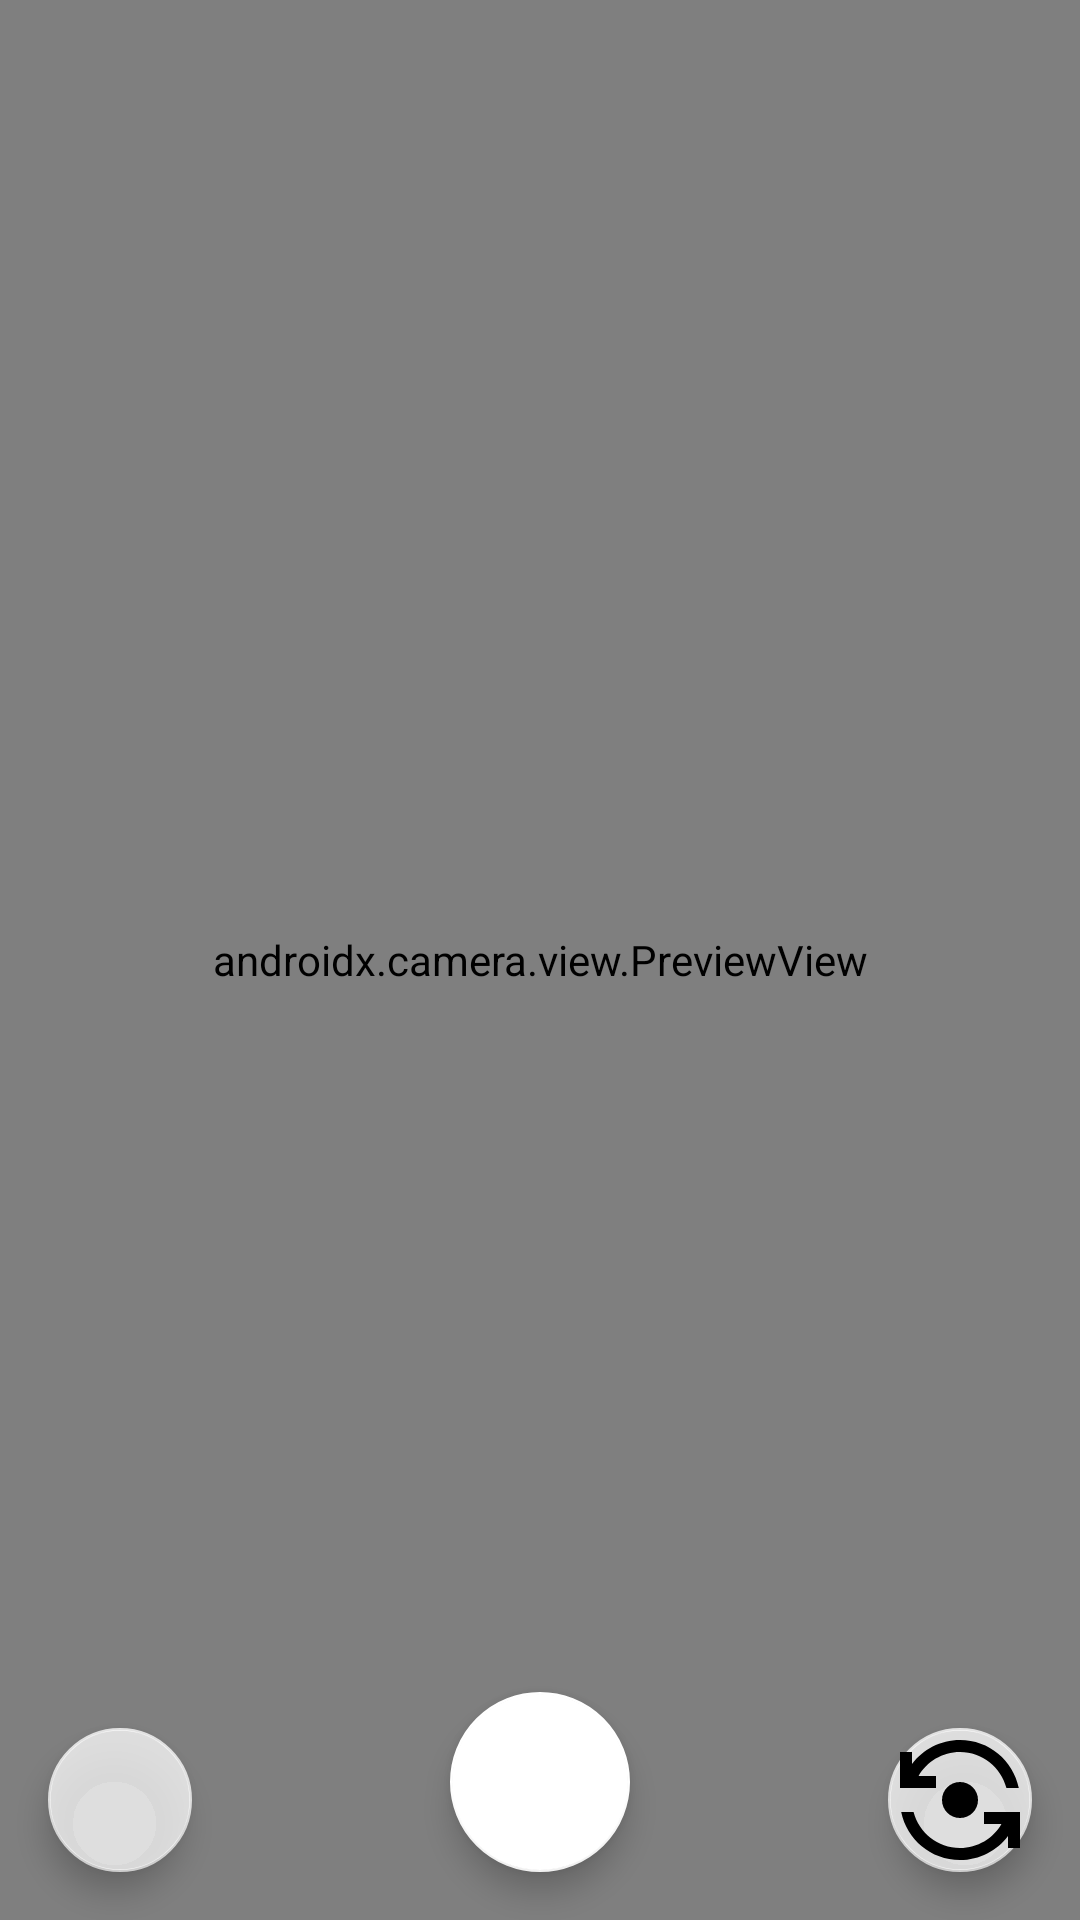

Here is an Android app screen rendered from its layout file. Give the layout XML and the strings, colors and styles it references.
<!-- AndroidManifest.xml: application theme Theme.Pro_Hive -->
<!-- res/layout/fragment_camera_controller.xml -->
<?xml version="1.0" encoding="utf-8"?>
<androidx.constraintlayout.widget.ConstraintLayout xmlns:android="http://schemas.android.com/apk/res/android"
    xmlns:app="http://schemas.android.com/apk/res-auto"
    xmlns:tools="http://schemas.android.com/tools"
    android:id="@+id/constraintLayout"
    android:layout_width="match_parent"
    android:layout_height="match_parent"
    tools:context=".FragmentCameraController">

    <FrameLayout
        android:id="@+id/container"
        android:layout_width="match_parent"
        android:layout_height="0dp"
        app:layout_constraintBottom_toBottomOf="parent"
        app:layout_constraintEnd_toEndOf="parent"
        app:layout_constraintStart_toStartOf="parent"
        app:layout_constraintTop_toTopOf="parent">

        <androidx.camera.view.PreviewView
            android:id="@+id/previewView"
            android:layout_width="match_parent"
            android:layout_height="match_parent" />
    </FrameLayout>

    <com.google.android.material.floatingactionbutton.FloatingActionButton
        android:id="@+id/buttonSwitchCamera"
        android:layout_width="wrap_content"
        android:layout_height="wrap_content"
        android:layout_marginEnd="16dp"
        android:layout_marginBottom="16dp"
        android:clickable="true"
        android:contentDescription="@string/flip_camera"
        android:focusable="true"
        app:backgroundTint="#BFFFFFFF"
        app:fabCustomSize="48dp"
        app:layout_constraintBottom_toBottomOf="parent"
        app:layout_constraintEnd_toEndOf="parent"
        app:maxImageSize="48dp"
        app:srcCompat="@drawable/switch_camera" />

    <com.google.android.material.floatingactionbutton.FloatingActionButton
        android:id="@+id/buttonOpenGallery"
        android:layout_width="wrap_content"
        android:layout_height="wrap_content"
        android:layout_marginStart="16dp"
        android:layout_marginBottom="16dp"
        android:clickable="true"
        android:contentDescription="@string/open_gallery"
        android:focusable="true"
        android:visibility="visible"
        app:backgroundTint="#BFFFFFFF"
        app:fabCustomSize="48dp"
        app:layout_constraintBottom_toBottomOf="parent"
        app:layout_constraintStart_toStartOf="parent"
        app:maxImageSize="48dp"
        app:srcCompat="@drawable/gallery" />

    <com.google.android.material.floatingactionbutton.FloatingActionButton
        android:id="@+id/buttonTakePhoto"
        android:layout_width="wrap_content"
        android:layout_height="wrap_content"
        android:layout_marginBottom="16dp"
        android:backgroundTint="#FFFFFF"
        android:clickable="true"
        android:contentDescription="@string/take_photo"
        android:focusable="true"
        app:backgroundTint="#FFFFFF"
        app:fabCustomSize="60dp"
        app:layout_constraintBottom_toBottomOf="parent"
        app:layout_constraintEnd_toEndOf="parent"
        app:layout_constraintStart_toStartOf="parent"
        app:maxImageSize="56dp" />

</androidx.constraintlayout.widget.ConstraintLayout>
<!-- resources referenced by this layout -->
<resources>
  <!-- drawable switch_camera (drawable) -->
  <vector android:height="48dp" android:tint="#000000"
      android:viewportHeight="24" android:viewportWidth="24"
      android:width="48dp" xmlns:android="http://schemas.android.com/apk/res/android">
      <path android:fillColor="@android:color/white" android:pathData="M9,12c0,1.66 1.34,3 3,3s3,-1.34 3,-3s-1.34,-3 -3,-3S9,10.34 9,12z"/>
      <path android:fillColor="@android:color/white" android:pathData="M8,10V8H5.09C6.47,5.61 9.05,4 12,4c3.72,0 6.85,2.56 7.74,6h2.06c-0.93,-4.56 -4.96,-8 -9.8,-8C8.73,2 5.82,3.58 4,6.01V4H2v6H8z"/>
      <path android:fillColor="@android:color/white" android:pathData="M16,14v2h2.91c-1.38,2.39 -3.96,4 -6.91,4c-3.72,0 -6.85,-2.56 -7.74,-6H2.2c0.93,4.56 4.96,8 9.8,8c3.27,0 6.18,-1.58 8,-4.01V20h2v-6H16z"/>
  </vector>
  <string name="flip_camera">Switch Camera</string>
  <string name="open_gallery">Open Gallery</string>
  <string name="take_photo">Take Photo</string>
  <style name="Theme.Pro_Hive" parent="Theme.MaterialComponents.DayNight.DarkActionBar">
          
          <item name="colorPrimary">@color/purple_500</item>
          <item name="colorPrimaryVariant">@color/purple_700</item>
          <item name="colorOnPrimary">@color/white</item>
          
          <item name="colorSecondary">@color/teal_200</item>
          <item name="colorSecondaryVariant">@color/teal_700</item>
          <item name="colorOnSecondary">@color/black</item>
          
          <item name="android:statusBarColor">?attr/colorPrimaryVariant</item>
          
      </style>
  <color name="purple_500">#D9A9A9</color>
  <color name="purple_700">#FF3700B3</color>
  <color name="white">#FFFFFFFF</color>
  <color name="teal_200">#FF03DAC5</color>
  <color name="teal_700">#FF018786</color>
  <color name="black">#FF000000</color>
</resources>
